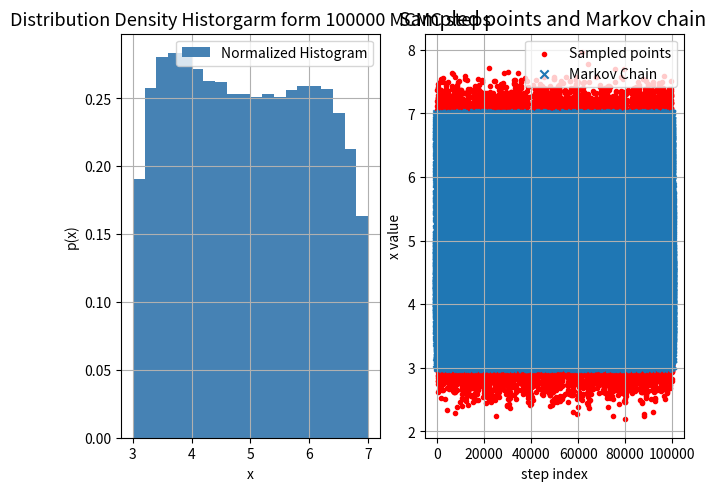

The matplotlib source for this figure:
'''
MCMC USING METROPOLIS ALGORITHM
============================================================
[redacted]
Date : 01/06/2020
============================================================
In the Metropolis Algorithm we choose a function that creates new random points from old random points, we call it
q(x'|x). If we have to sample a density function f(x)
then the steps to follow are :
 start at x = x_0
 for each step i
 1) using previous x_i find a new x' using q(x'|x) which suggests a new x' from the given x
 2) choose r from a uniform distribution [0,1]
 3) compute	 v = f(x')/f(x_i)
 4) if v > r : x_(i+1) = x' else : x_(i+1) = x_i

 Using this we can sample a number of points folllowing distribution f(x)

 for our case f(x) is a uniform distribution for x belonging to (3,7)
 we can choose q(x'|x) as a Gaussian distribution, for which case we can genrate a random position from a given x_i by adding a number randomly
 generated from from a gaussian distribution of mean zero and variance 1.
 Using these we create a markov chain that would uniformly sample f(x).
'''
import numpy as np
import matplotlib.pyplot as plt
import numpy.random as r

def f(x):
	if(3.0<x and x<7.0):
		return 1.0
	else:
		return 0.0

steps = 100000 # Number of MCMC steps 
x_0 = 5.0 # starting value>3.0
points_sampled = np.zeros(steps,dtype = np.float64)
markov_chain = np.array([],dtype = np.float64)
step_at = np.array([],dtype = np.float64)
x = x_0
for i in range(steps):
	x_p = x + r.normal(loc =0.0,scale = 0.25)
	points_sampled[i] = x_p
	if(f(x_p)/f(x)>r.rand()):
		x = x_p
		markov_chain = np.append(markov_chain,x_p)
		step_at = np.append(step_at,i+1)
	else:
		continue

fig = plt.figure(constrained_layout = True)
spec = fig.add_gridspec(1,2)
p1 = fig.add_subplot(spec[0,0])
p1.set_title("Distribution Density Historgarm form 100000 MCMC steps",size = 13)
p1.hist(markov_chain,20,density = True,facecolor = 'steelblue',label = 'Normalized Histogram')
p1.set_xlabel("x")
p1.set_ylabel("p(x)")
p1.grid()
p1.legend()

p2 = fig.add_subplot(spec[0,1])
p2.set_title("Sampled points and Markov chain ",size = 14)
p2.scatter(np.linspace(1,steps,steps),points_sampled,marker = '.',color = 'red',label = "Sampled points")
p2.scatter(step_at,markov_chain,marker = 'x',label = 'Markov Chain')
p2.set_xlabel("step index")
p2.set_ylabel("x value")
p2.legend()
p2.grid()

plt.show()


